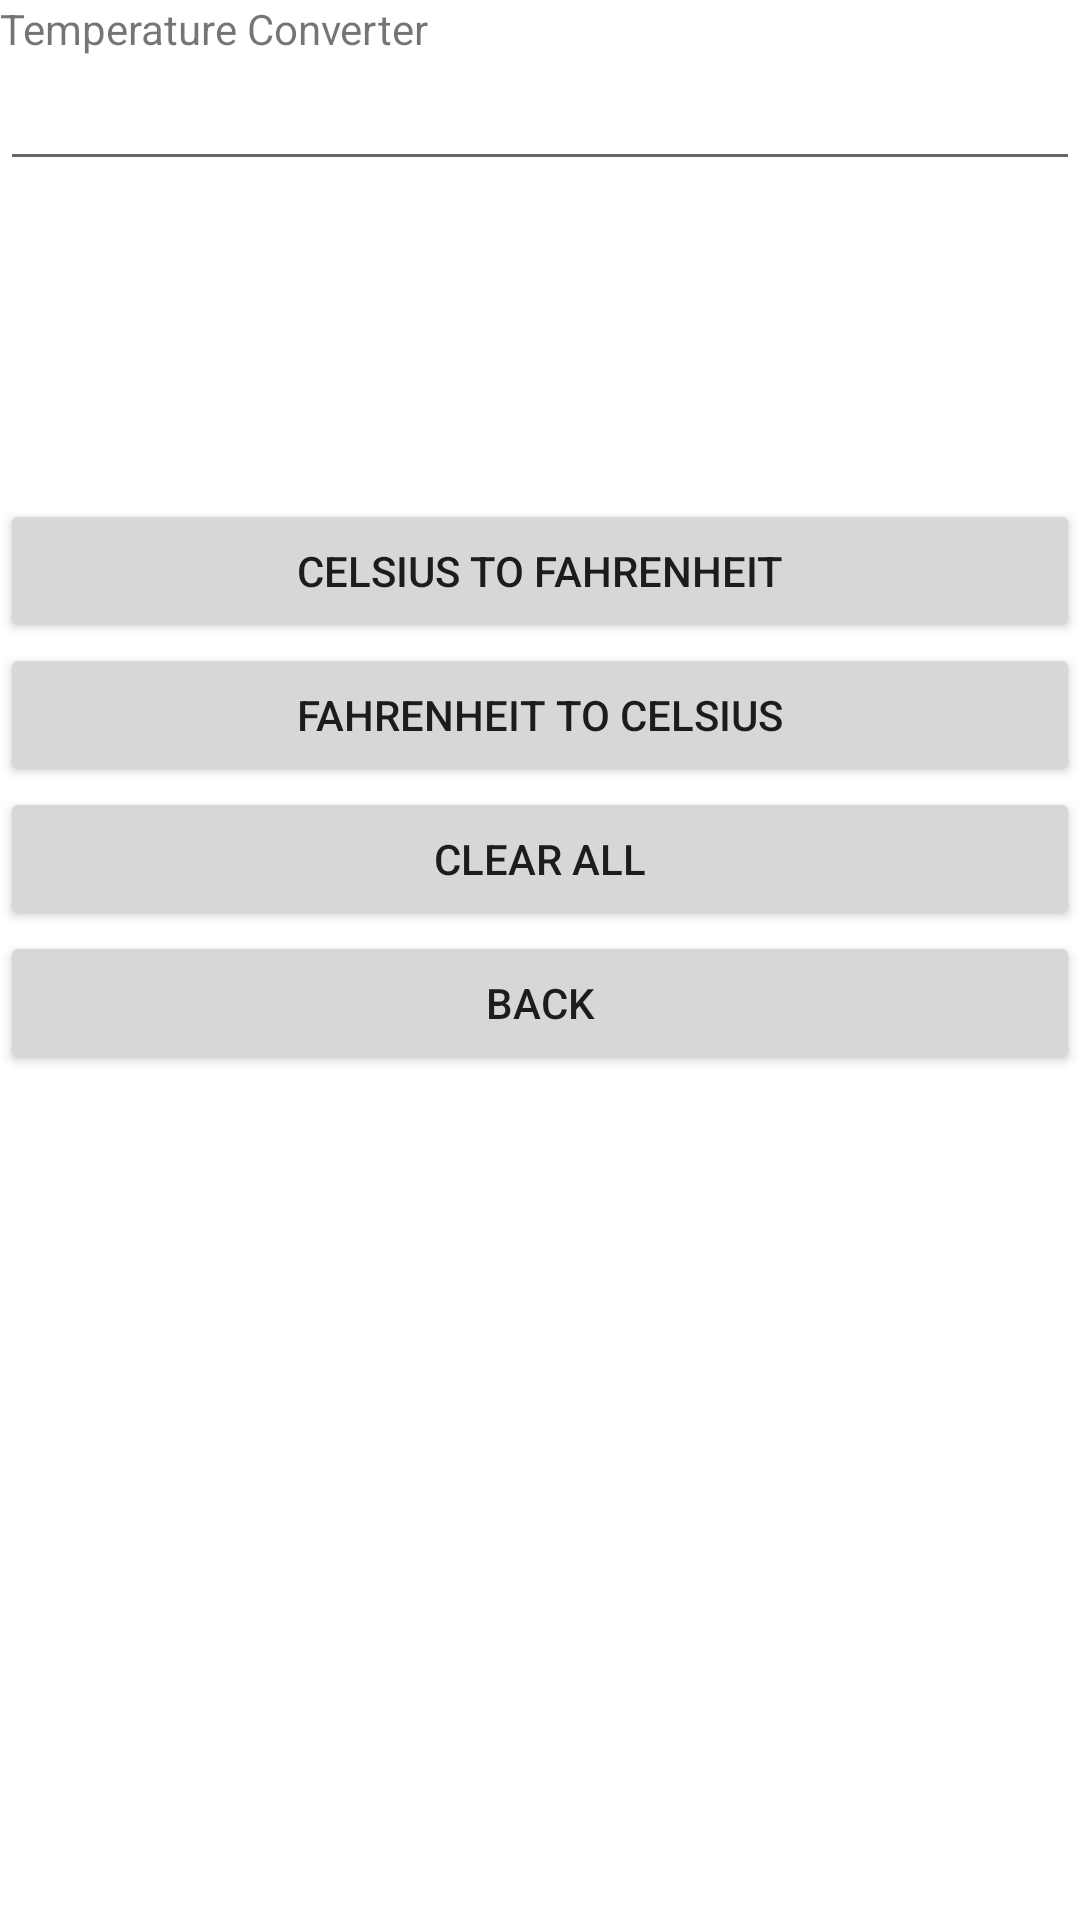

Write the Android layout XML for this screen, with the resource values it uses.
<!-- AndroidManifest.xml: application theme Theme.UnitsConverter -->
<!-- res/layout/activity_temp.xml -->
<?xml version="1.0" encoding="utf-8"?>

<androidx.constraintlayout.widget.ConstraintLayout xmlns:android="http://schemas.android.com/apk/res/android"
    xmlns:app="http://schemas.android.com/apk/res-auto"
    xmlns:tools="http://schemas.android.com/tools"
    android:layout_width="match_parent"
    android:layout_height="match_parent"
    tools:context=".TempActivity">

    <LinearLayout
        android:layout_width="match_parent"
        android:layout_height="match_parent"
        android:orientation="vertical"
        tools:layout_editor_absoluteX="186dp"
        tools:layout_editor_absoluteY="109dp">

        <TextView
            android:id="@+id/txtview7"
            android:layout_width="match_parent"
            android:layout_height="wrap_content"
            android:text="Temperature Converter" />

        <EditText
            android:id="@+id/editTxt6"
            android:layout_width="match_parent"
            android:layout_height="wrap_content"
            android:ems="10"
            android:inputType="textPersonName" />

        <TextView
            android:id="@+id/txtResult6"
            android:layout_width="match_parent"
            android:layout_height="106dp" />

        <Button
            android:id="@+id/b_celsiustofahrenheit"
            android:layout_width="match_parent"
            android:layout_height="wrap_content"
            android:text="celsius to fahrenheit" />

        <Button
            android:id="@+id/b_fahrenheittocelsius"
            android:layout_width="match_parent"
            android:layout_height="wrap_content"
            android:text="fahrenheit to celsius" />

        <Button
            android:id="@+id/b_clr6"
            android:layout_width="match_parent"
            android:layout_height="wrap_content"
            android:text="CLEAR ALL" />

        <Button
            android:id="@+id/b_back6"
            android:layout_width="match_parent"
            android:layout_height="wrap_content"
            android:text="BACK" />
    </LinearLayout>
</androidx.constraintlayout.widget.ConstraintLayout>
<!-- resources referenced by this layout -->
<resources>
  <style name="Theme.UnitsConverter" parent="Theme.MaterialComponents.DayNight.DarkActionBar">
          
          <item name="colorPrimary">@color/purple_500</item>
          <item name="colorPrimaryVariant">@color/purple_700</item>
          <item name="colorOnPrimary">@color/white</item>
          
          <item name="colorSecondary">@color/teal_200</item>
          <item name="colorSecondaryVariant">@color/teal_700</item>
          <item name="colorOnSecondary">@color/black</item>
          
          <item name="android:statusBarColor" tools:targetApi="l">?attr/colorPrimaryVariant</item>
          
      </style>
  <!-- not gathered from this repository: default colours our renderer supplied (Android Studio template values) -->
  <color name="purple_500">#FF6200EE</color>
  <color name="purple_700">#FF3700B3</color>
  <color name="teal_200">#FF03DAC5</color>
  <color name="teal_700">#FF018786</color>
  <color name="black">#FF000000</color>
  <color name="white">#FFFFFFFF</color>
</resources>
